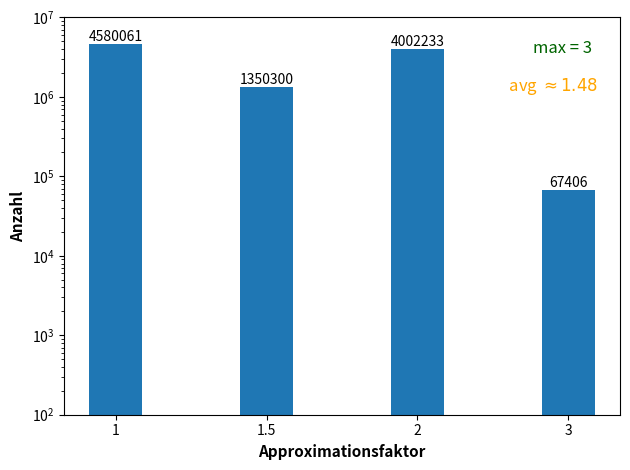

The script that saved this image:
import matplotlib.pyplot as plt
import numpy as np


labels = ['1', '1.5', '2', '3']
bars1 = [4580061, 1350300, 4002233, 67406]
bars2 = [str(i) for i in bars1]

x = np.arange(len(labels))
width = 0.35

fig = plt.figure()
ax = fig.add_subplot()
fig.subplots_adjust(top=0.85)

rects = ax.bar(x, bars1, width)

ax.set_ylabel('Anzahl', fontweight='bold',size=11)
ax.set_xlabel("Approximationsfaktor", fontweight='bold', size=11)
ax.set_xticks(x, labels)
#ax.set_title(r"Testreihe 5 für $K_5$",  fontweight='bold',size=13)
plt.yscale('log')
ax.set_ylim(ymin=100)
ax.set_ylim(ymax=10000000)
ax.text(0.95, 0.9, 'max = 3',
        verticalalignment='bottom', horizontalalignment='right',
        transform=ax.transAxes,
        color='darkgreen', fontsize=12)
ax.text(0.96, 0.8, r' avg $\approx 1.48$',
        verticalalignment='bottom', horizontalalignment='right',
        transform=ax.transAxes,
        color='orange', fontsize=12)

for rect, label in zip(rects, bars2):
    height = rect.get_height()
    ax.text(
        rect.get_x() + rect.get_width() / 2,
        height + 5, label, ha="center", va="bottom"
    )

plt.show()

fig.tight_layout()

plt.show()


